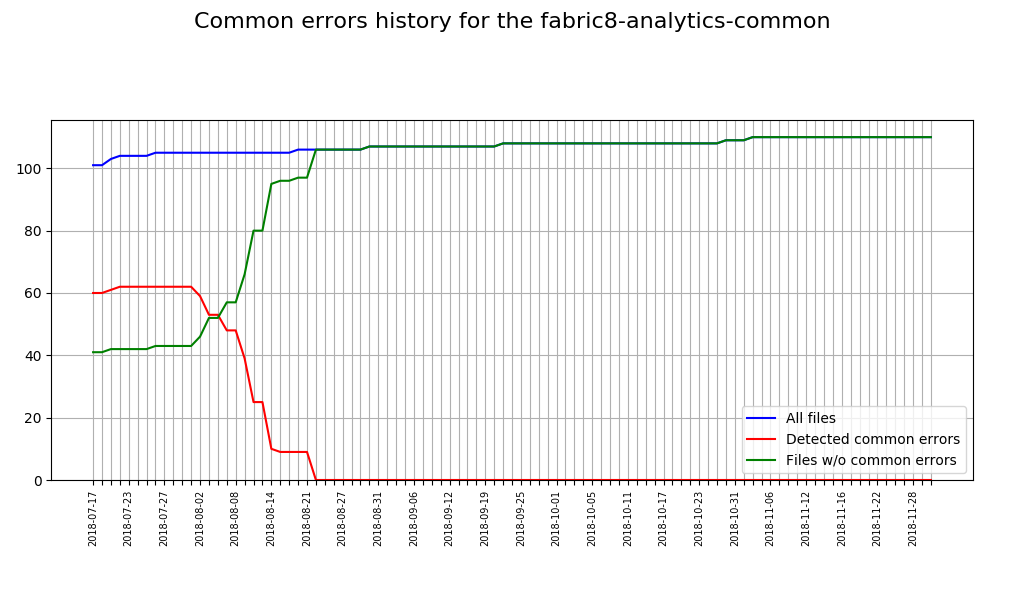

Values plotted in this chart, from the file beside it:
Date, Total sources, Sources with issues, Correct sources
2018-07-17, 101, 60, 41
2018-07-18, 101, 60, 41
2018-07-19, 103, 61, 42
2018-07-20, 104, 62, 42
2018-07-23, 104, 62, 42
2018-07-24, 104, 62, 42
2018-07-25, 104, 62, 42
2018-07-26, 105, 62, 43
2018-07-27, 105, 62, 43
2018-07-30, 105, 62, 43
2018-07-31, 105, 62, 43
2018-08-01, 105, 62, 43
2018-08-02, 105, 59, 46
2018-08-03, 105, 53, 52
2018-08-06, 105, 53, 52
2018-08-07, 105, 48, 57
2018-08-08, 105, 48, 57
2018-08-09, 105, 39, 66
2018-08-10, 105, 25, 80
2018-08-13, 105, 25, 80
2018-08-14, 105, 10, 95
2018-08-15, 105, 9, 96
2018-08-17, 105, 9, 96
2018-08-20, 106, 9, 97
2018-08-21, 106, 9, 97
2018-08-22, 106, 0, 106
2018-08-22, 106, 0, 106
2018-08-23, 106, 0, 106
2018-08-24, 106, 0, 106
2018-08-27, 106, 0, 106
2018-08-28, 106, 0, 106
2018-08-29, 106, 0, 106
2018-08-30, 107, 0, 107
2018-08-31, 107, 0, 107
2018-09-03, 107, 0, 107
2018-09-04, 107, 0, 107
2018-09-05, 107, 0, 107
2018-09-06, 107, 0, 107
2018-09-06, 107, 0, 107
2018-09-07, 107, 0, 107
2018-09-10, 107, 0, 107
2018-09-11, 107, 0, 107
2018-09-12, 107, 0, 107
2018-09-13, 107, 0, 107
2018-09-14, 107, 0, 107
2018-09-17, 107, 0, 107
2018-09-19, 107, 0, 107
2018-09-20, 107, 0, 107
2018-09-21, 108, 0, 108
2018-09-21, 108, 0, 108
2018-09-24, 108, 0, 108
2018-09-25, 108, 0, 108
2018-09-26, 108, 0, 108
2018-09-27, 108, 0, 108
2018-09-28, 108, 0, 108
2018-10-01, 108, 0, 108
2018-10-02, 108, 0, 108
2018-10-03, 108, 0, 108
2018-10-04, 108, 0, 108
2018-10-05, 108, 0, 108
... 38 more rows
